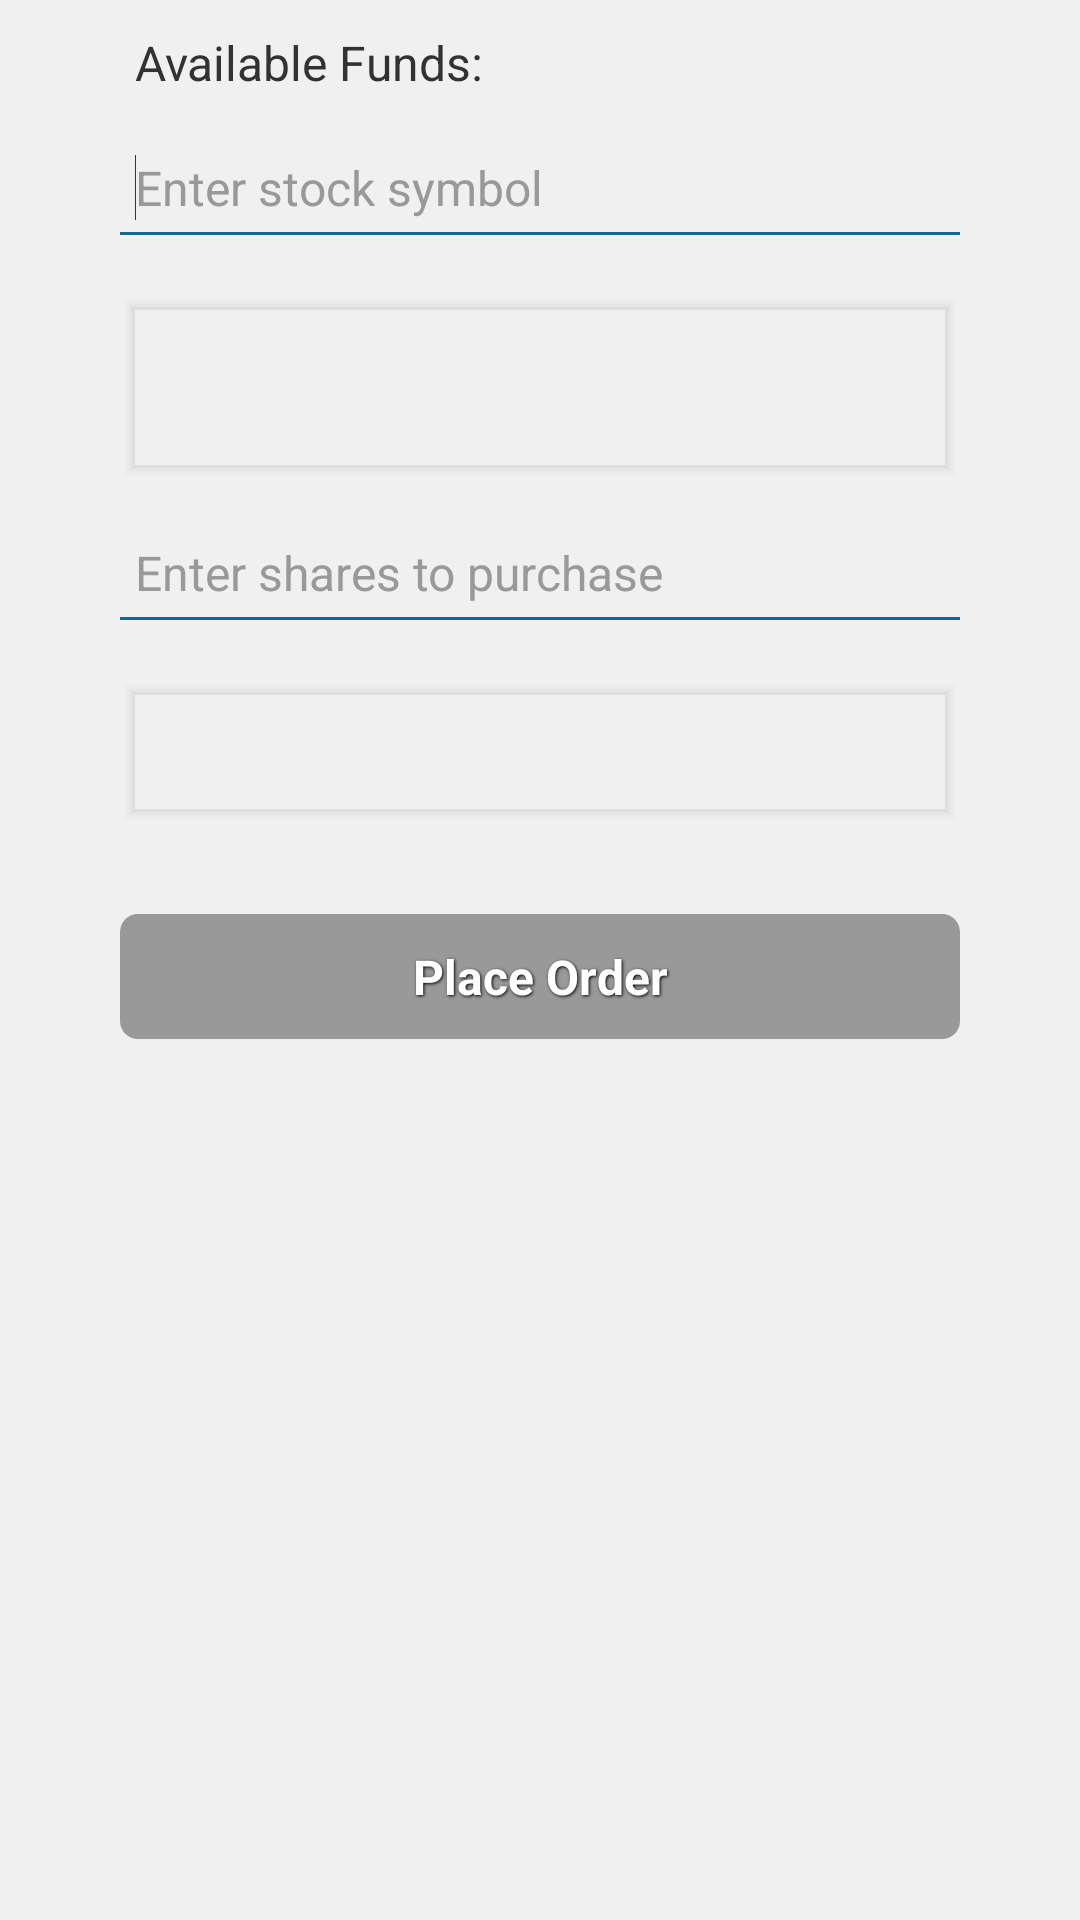

This screen was rendered from an Android layout file. Write that file and the resources it references.
<!-- AndroidManifest.xml: application theme AppTheme -->
<!-- res/layout/activity_trade.xml -->
<RelativeLayout xmlns:android="http://schemas.android.com/apk/res/android"
    xmlns:tools="http://schemas.android.com/tools"
    android:layout_width="match_parent"
    android:layout_height="match_parent"
    android:background="#F0F0F0"
    tools:context="${packageName}.${activityClass}" >

    <TextView
        android:id="@+id/tvFundsAvailableLabel"
        android:layout_width="wrap_content"
        android:layout_height="wrap_content"
        android:layout_alignParentLeft="true"
        android:layout_alignParentTop="true"
        android:layout_marginLeft="45dp"
        android:layout_marginTop="10dp"
        android:text="@string/funds_available_label"
        android:textSize="16sp" />

    <TextView
        android:id="@+id/tvFundsAvailable"
        android:layout_width="wrap_content"
        android:layout_height="wrap_content"
        android:layout_alignParentRight="true"
        android:layout_alignParentTop="true"
        android:layout_marginRight="40dp"
        android:layout_marginTop="10dp"
        android:textSize="16sp" />

    <EditText
        android:id="@+id/etSecuritySymbol"
        style="@style/editText_login_style"
        android:layout_below="@+id/tvFundsAvailableLabel"
        android:background="@drawable/create_pool_background"
        android:hint="@string/symbol_hint"
        android:inputType="textCapCharacters"
        android:textColor="#333"
        android:textColorHint="#999" >

        <requestFocus />
    </EditText>

    <LinearLayout
        android:id="@+id/showQuote"
        android:layout_width="wrap_content"
        android:layout_height="wrap_content"
        android:layout_alignParentLeft="true"
        android:layout_alignParentRight="true"
        android:layout_below="@+id/etSecuritySymbol"
        android:layout_centerHorizontal="true"
        android:layout_marginLeft="40dp"
        android:layout_marginRight="40dp"
        android:layout_marginTop="20dp"
        android:background="@drawable/stock_quote_background"
        android:gravity="center_horizontal"
        android:orientation="vertical" >

        <TextView
            android:id="@+id/tvSecurityName"
            android:layout_width="wrap_content"
            android:layout_height="wrap_content"
            android:textAppearance="?android:attr/textAppearanceMedium"
            android:textSize="14sp" />

        <TextView
            android:id="@+id/tvSecuritySymbol"
            android:layout_width="wrap_content"
            android:layout_height="wrap_content"
            android:textAppearance="?android:attr/textAppearanceMedium"
            android:textColor="#AAA"
            android:textSize="12sp" />

        <TextView
            android:id="@+id/tvSecurityPrice"
            android:layout_width="wrap_content"
            android:layout_height="wrap_content"
            android:textAppearance="?android:attr/textAppearanceMedium"
            android:textColor="#AAA"
            android:textSize="12sp" />
    </LinearLayout>

    <EditText
        android:id="@+id/etOrderShares"
        style="@style/editText_login_style"
        android:layout_width="wrap_content"
        android:layout_height="wrap_content"
        android:layout_alignLeft="@+id/showQuote"
        android:layout_below="@+id/showQuote"
        android:background="@drawable/create_pool_background"
        android:hint="@string/shares_hint"
        android:inputType="numberDecimal"
        android:textColor="#333"
        android:textColorHint="#999" />

    <LinearLayout
        android:id="@+id/showTotal"
        android:layout_width="wrap_content"
        android:layout_height="wrap_content"
        android:layout_alignParentLeft="true"
        android:layout_alignParentRight="true"
        android:layout_below="@+id/etOrderShares"
        android:layout_marginLeft="40dp"
        android:layout_marginRight="40dp"
        android:layout_marginTop="20dp"
        android:background="@drawable/stock_quote_background"
        android:gravity="center_horizontal"
        android:orientation="vertical" >

        <TextView
            android:id="@+id/tvOrderTotalLabel"
            android:layout_width="wrap_content"
            android:layout_height="wrap_content"
            android:textSize="14sp" />

        <TextView
            android:id="@+id/tvOrderTotal"
            android:layout_width="wrap_content"
            android:layout_height="wrap_content"
            android:textColor="@color/text_gray"
            android:textSize="14sp" />
    </LinearLayout>

    <Button
        android:id="@+id/btnPlaceOrder"
        style="@style/button_login_style"
        android:layout_below="@+id/showTotal"
        android:layout_marginTop="30dp"
        android:background="@drawable/login_button"
        android:enabled="false"
        android:text="@string/place_order_label" />

</RelativeLayout>
<!-- resources referenced by this layout -->
<resources>
  <color name="text_gray">#AAA</color>
  <!-- drawable stock_quote_background (drawable-hdpi) -->
  <?xml version="1.0" encoding="utf-8"?>
  <layer-list xmlns:android="http://schemas.android.com/apk/res/android">
  
       
  	<item android:drawable="@drawable/drop_shadow" />
  	
      
      <item>
  	 <shape>
              <solid android:color="#F0F0F0"/>
          </shape>
      </item>
  </layer-list>
  <string name="funds_available_label">Available Funds: </string>
  <string name="place_order_label">Place Order</string>
  <string name="shares_hint">Enter shares to purchase</string>
  <string name="symbol_hint">Enter stock symbol</string>
  <style name="button_login_style" parent="button_common_style">
          <item name="android:layout_alignParentLeft">true</item>
          <item name="android:layout_alignParentRight">true</item>
          <item name="android:layout_centerHorizontal">true</item>
          <item name="android:layout_marginLeft">40dp</item>
          <item name="android:layout_marginRight">40dp</item>
      </style>
  <style name="editText_login_style" parent="editText_common_style">
          <item name="android:background">@drawable/login_background</item>
          <item name="android:textColor">#FFFFFF</item>
          <item name="android:layout_alignParentLeft">true</item>
          <item name="android:layout_alignParentRight">true</item>
          <item name="android:layout_centerHorizontal">true</item>
          <item name="android:layout_marginLeft">40dp</item>
          <item name="android:layout_marginRight">40dp</item>
          <item name="android:layout_marginTop">20dp</item>
      </style>
  <style name="AppTheme" parent="AppBaseTheme">
          <item name="android:actionBarStyle">@style/actionBar</item>
          
      </style>
  <style name="editText_common_style">
          <item name="android:layout_width">wrap_content</item>
          <item name="android:layout_height">wrap_content</item>
          <item name="android:paddingLeft">5dp</item>
          <item name="android:paddingRight">5dp</item>
          <item name="android:paddingBottom">5dp</item>
          <item name="android:textColorHint">#AAA</item>
          <item name="android:textSize">16sp</item>
      </style>
  <!-- drawable login_background (drawable-hdpi) -->
  <?xml version="1.0" encoding="utf-8"?>
  <layer-list xmlns:android="http://schemas.android.com/apk/res/android" >
  
      
      <item>
          <shape>
              <solid android:color="#FFF" />
          </shape>
      </item>
  
      
      <item android:bottom="1dp"
          android:left="1dp"
          android:right="1dp">
          <shape>
              <solid android:color="#0f6a94" />
          </shape>
      </item>
  
      
      <item android:bottom="1dp">
          <shape>
              <solid android:color="#0f6a94" />
          </shape>
      </item>
  
  </layer-list>
  <style name="AppBaseTheme" parent="android:Theme.Light">
          
      </style>
  <style name="actionBar" parent="@android:style/Widget.Holo.Light.ActionBar">
          <item name="android:background">@drawable/action_bar_background</item>
          <item name="android:titleTextStyle">@style/col</item>
      </style>
  <!-- drawable action_bar_background (drawable-hdpi) -->
  <?xml version="1.0" encoding="utf-8"?>
  <layer-list xmlns:android="http://schemas.android.com/apk/res/android">
  	
      
      <item>
  	 <shape>
              <gradient 
                  android:angle="270" 
                  android:endColor="#073142" 
                  android:startColor="#0e5878" />
          </shape>
      </item>
  </layer-list>
  <style name="col" parent="@android:style/TextAppearance.Holo.Widget.ActionBar.Title">
          <item name="android:textColor">#FFFFFF</item>
      </style>
</resources>
